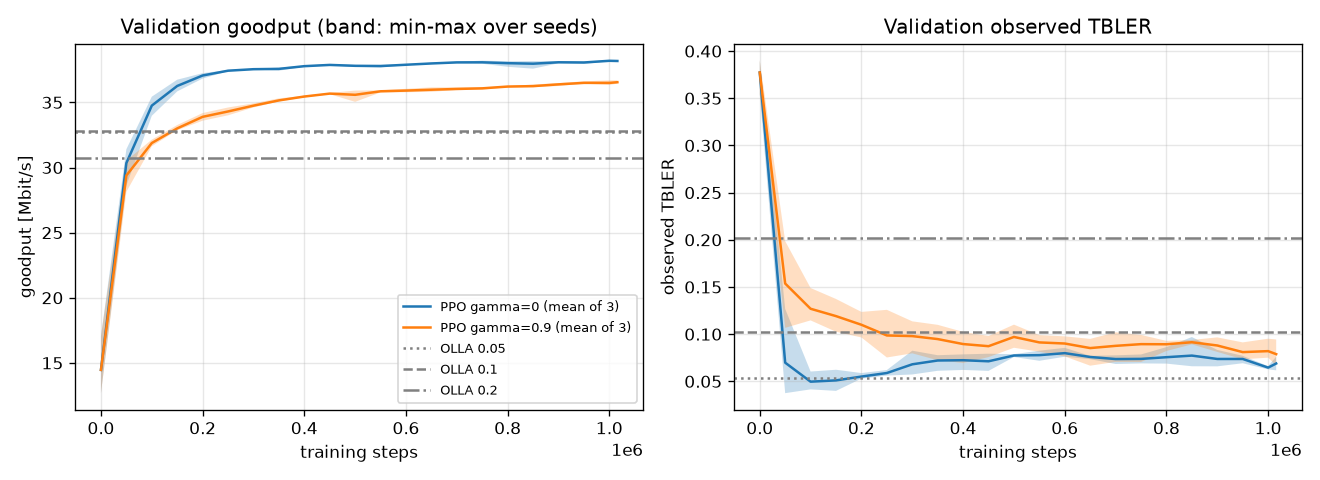

Data behind this chart, as committed beside it:
gamma, seed, timesteps, goodput_mbps, goodput_mbps_std, observed_tbler, mean_mcs, eval_seconds
0.0, 0, 0.0, 17.05, 8.701, 0.3541, 15.12, 10.45
0.0, 0, 50000, 31.41, 14.08, 0.0451, 13.65, 10.36
0.0, 0, 100000, 35.44, 15.06, 0.0471, 15.07, 10.48
0.0, 0, 150000, 36.74, 15.17, 0.0509, 15.57, 10.42
0.0, 0, 200000, 37.25, 15.15, 0.0588, 15.85, 10.35
0.0, 0, 250000, 37.42, 15.1, 0.0584, 15.92, 10.31
0.0, 0, 300000, 37.53, 14.88, 0.0644, 16.08, 10.31
0.0, 0, 350000, 37.62, 14.75, 0.0612, 16.11, 10.31
0.0, 0, 400000, 37.79, 14.93, 0.0621, 16.13, 10.36
0.0, 0, 450000, 37.95, 14.89, 0.0611, 16.2, 10.31
0.0, 0, 500000, 37.73, 14.7, 0.0788, 16.36, 10.27
0.0, 0, 550000, 37.69, 14.45, 0.079, 16.41, 10.25
0.0, 0, 600000, 37.9, 14.65, 0.0781, 16.44, 10.24
0.0, 0, 650000, 37.97, 14.66, 0.077, 16.45, 10.36
0.0, 0, 700000, 38.12, 14.84, 0.0684, 16.37, 10.31
0.0, 0, 750000, 38.2, 14.99, 0.069, 16.38, 10.42
0.0, 0, 800000, 38.16, 14.96, 0.0717, 16.4, 10.26
0.0, 0, 850000, 38.18, 14.88, 0.066, 16.35, 10.3
0.0, 0, 900000, 38.16, 14.91, 0.0659, 16.34, 10.35
0.0, 0, 950000, 38.14, 14.91, 0.0692, 16.35, 10.36
0.0, 0, 1000000, 38.24, 14.8, 0.0649, 16.38, 10.21
0.0, 0, 1015808, 38.22, 14.8, 0.0617, 16.33, 10.26
0.0, 1, 0.0, 12.68, 4.757, 0.3875, 12.94, 10.35
0.0, 1, 50000, 31.01, 13.21, 0.0375, 13.34, 10.3
0.0, 1, 100000, 34.85, 13.77, 0.0415, 14.99, 10.36
0.0, 1, 150000, 36.2, 14.58, 0.0399, 15.34, 10.26
0.0, 1, 200000, 37.12, 14.96, 0.0529, 15.77, 10.3
0.0, 1, 250000, 37.49, 15.16, 0.062, 16.01, 10.29
0.0, 1, 300000, 37.59, 15.04, 0.0825, 16.3, 10.36
0.0, 1, 350000, 37.67, 14.94, 0.0774, 16.29, 10.27
0.0, 1, 400000, 37.82, 14.99, 0.0765, 16.31, 10.28
0.0, 1, 450000, 37.85, 14.95, 0.0734, 16.29, 10.36
0.0, 1, 500000, 37.87, 14.81, 0.0758, 16.34, 10.24
0.0, 1, 550000, 37.9, 14.75, 0.0718, 16.33, 10.38
0.0, 1, 600000, 37.93, 14.78, 0.0761, 16.39, 10.31
0.0, 1, 650000, 38.05, 14.91, 0.0735, 16.39, 10.37
0.0, 1, 700000, 38.01, 14.87, 0.0776, 16.42, 10.3
0.0, 1, 750000, 37.97, 14.71, 0.0785, 16.43, 10.34
0.0, 1, 800000, 37.73, 14.51, 0.0863, 16.49, 10.3
0.0, 1, 850000, 37.59, 14.43, 0.097, 16.6, 10.38
0.0, 1, 900000, 38, 14.88, 0.0833, 16.51, 10.33
0.0, 1, 950000, 38.1, 14.85, 0.0771, 16.47, 10.36
0.0, 1, 1000000, 38.19, 14.94, 0.0661, 16.34, 10.28
0.0, 1, 1015808, 38.19, 14.93, 0.0762, 16.45, 10.29
0.0, 2, 0.0, 13.67, 8.363, 0.3903, 15.16, 10.27
0.0, 2, 50000, 28.62, 10.62, 0.1268, 14.54, 10.26
0.0, 2, 100000, 33.97, 12.97, 0.0604, 15.12, 10.34
0.0, 2, 150000, 35.84, 14.29, 0.0623, 15.6, 10.24
0.0, 2, 200000, 36.83, 14.73, 0.0535, 15.69, 10.35
0.0, 2, 250000, 37.4, 15.06, 0.0561, 15.91, 10.28
0.0, 2, 300000, 37.53, 14.96, 0.0573, 15.97, 10.29
0.0, 2, 350000, 37.44, 15.1, 0.0777, 16.14, 10.32
0.0, 2, 400000, 37.73, 14.97, 0.0786, 16.31, 10.33
0.0, 2, 450000, 37.83, 15.03, 0.0793, 16.34, 10.35
0.0, 2, 500000, 37.83, 14.87, 0.0776, 16.35, 10.33
0.0, 2, 550000, 37.77, 14.75, 0.0825, 16.4, 10.36
0.0, 2, 600000, 37.85, 14.84, 0.0855, 16.46, 10.23
0.0, 2, 650000, 37.95, 14.79, 0.077, 16.4, 10.3
0.0, 2, 700000, 38.08, 14.91, 0.0749, 16.4, 10.29
0.0, 2, 750000, 38.06, 14.85, 0.0739, 16.38, 10.42
... 72 more rows
